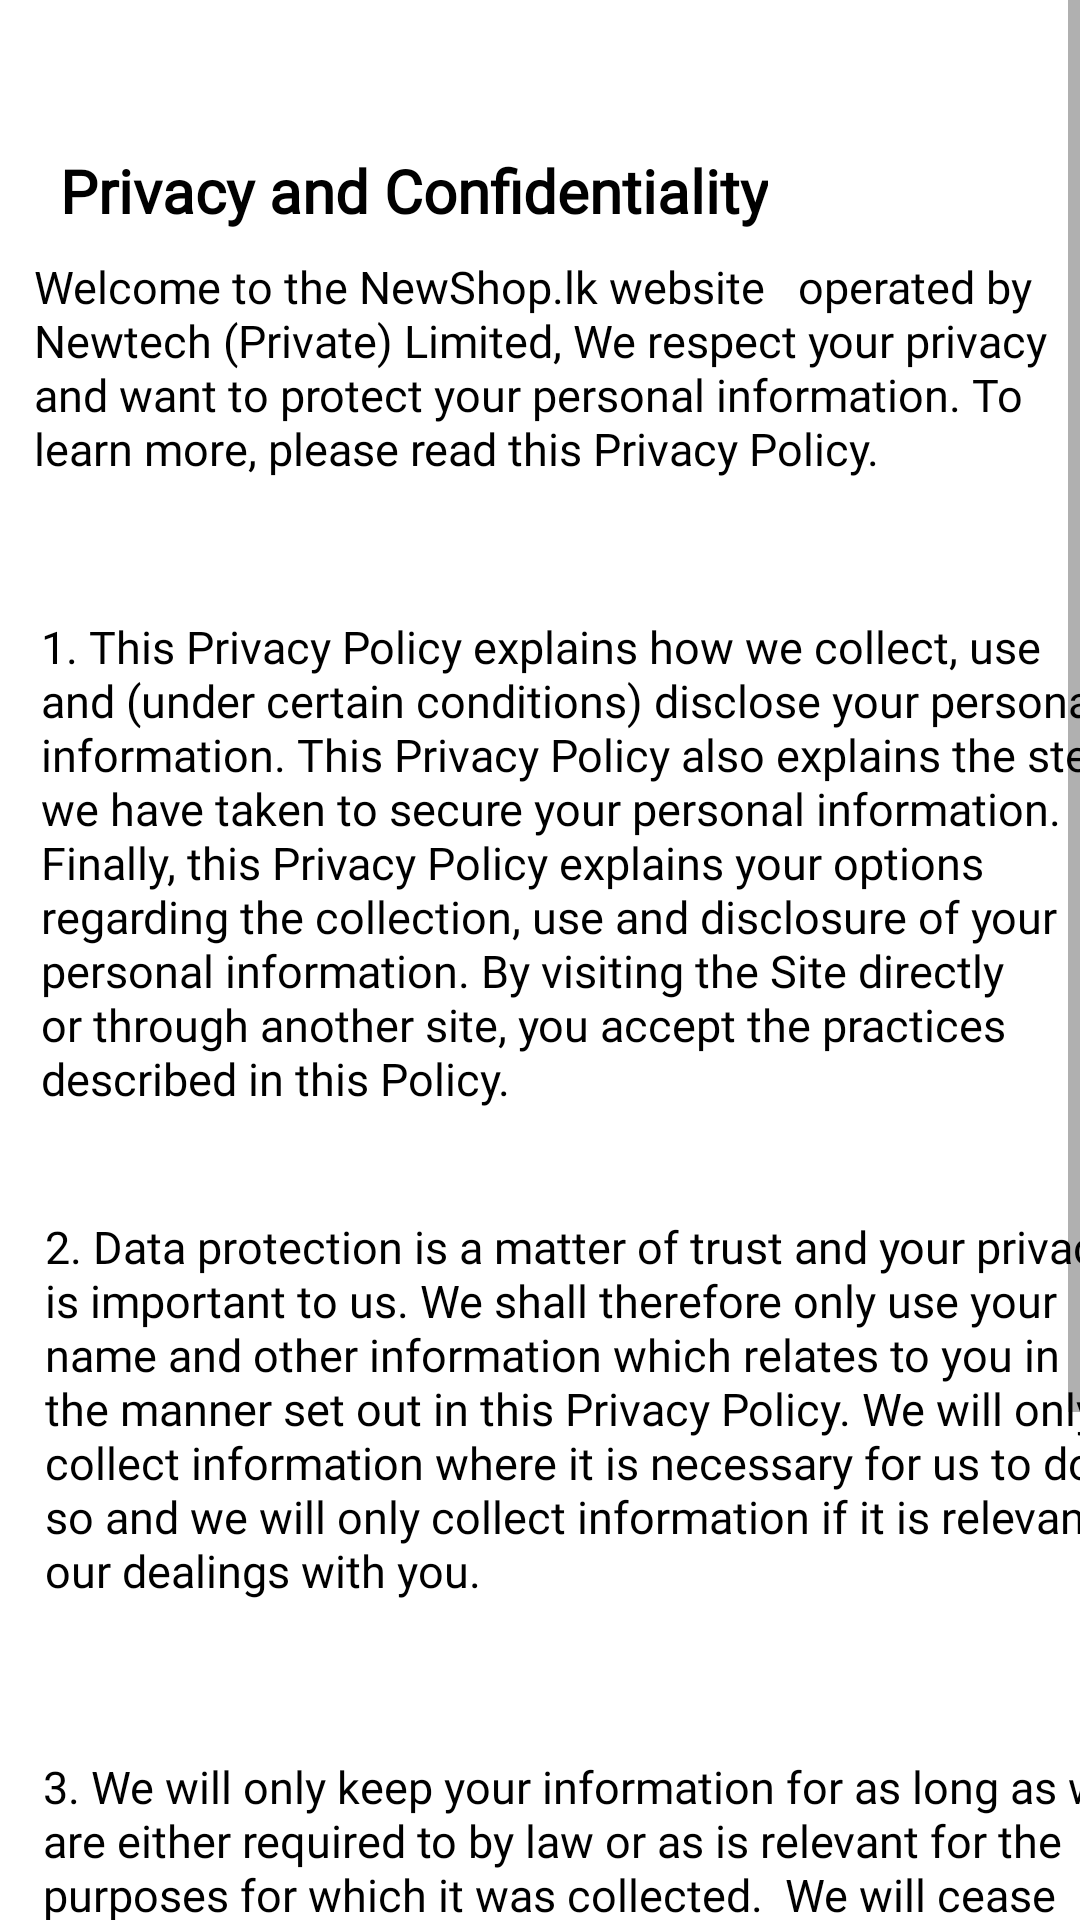

This screen was rendered from an Android layout file. Write that file and the resources it references.
<!-- AndroidManifest.xml: application theme Theme.Newbagshop -->
<!-- res/layout/fragment_policies.xml -->
<?xml version="1.0" encoding="utf-8"?>
<ScrollView
    xmlns:android="http://schemas.android.com/apk/res/android"
    xmlns:app="http://schemas.android.com/apk/res-auto"
    android:layout_width="fill_parent"
    android:layout_height="fill_parent">
    <LinearLayout
        android:layout_width="fill_parent"
        android:layout_height="fill_parent">
        
        <TextView
            android:id="@+id/textView5"
            android:layout_width="wrap_content"
            android:layout_height="wrap_content"
            android:layout_marginStart="20dp"
            android:layout_marginTop="50dp"
            android:fontFamily="@font/ubuntu"
            android:text="Privacy and Confidentiality"
            android:textColor="@color/black"
            android:textSize="20dp"
            android:textStyle="bold"/>


        <TextView
            android:layout_width="352dp"
            android:layout_height="105dp"
            android:layout_marginStart="-245dp"
            android:layout_marginTop="80dp"
            android:fontFamily="@font/ubuntu"
            android:lineHeight="18dp"
            android:text="Welcome to the NewShop.lk website
  operated by Newtech (Private) Limited, We respect your privacy and want to protect your personal information. To learn more, please read this Privacy Policy."
            android:textColor="@color/black"
            android:textSize="15dp" />

        <TextView
            android:layout_width="369dp"
            android:layout_height="179dp"
            android:layout_marginStart="-350dp"
            android:layout_marginTop="200dp"
            android:fontFamily="@font/ubuntu"
            android:lineHeight="18dp"
            android:text="1. This Privacy Policy explains how we collect, use and (under certain conditions) disclose your personal information. This Privacy Policy also explains the steps we have taken to secure your personal information. Finally, this Privacy Policy explains your options regarding the collection, use and disclosure of your personal information. By visiting the Site directly or through another site, you accept the practices described in this Policy."
            android:textColor="@color/black"
            android:textSize="15dp"
            />

        <TextView
            android:id="@+id/textView6"
            android:layout_width="369dp"
            android:layout_height="179dp"
            android:layout_marginStart="-368dp"
            android:layout_marginTop="400dp"
            android:fontFamily="@font/ubuntu"
            android:lineHeight="18dp"
            android:textColor="@color/black"
            android:text="2. Data protection is a matter of trust and your privacy is important to us. We shall therefore only use your name and other information which relates to you in the manner set out in this Privacy Policy. We will only collect information where it is necessary for us to do so and we will only collect information if it is relevant to our dealings with you."
            android:textSize="15dp"
             />

        <TextView
            android:id="@+id/textView7"
            android:layout_width="378dp"
            android:layout_height="200dp"
            android:layout_marginStart="-370dp"
            android:layout_marginTop="580dp"
            android:fontFamily="@font/ubuntu"
            android:lineHeight="18dp"
            android:text="3. We will only keep your information for as long as we are either required to by law or as is relevant for the purposes for which it was collected.

We will cease to retain your personal data, or remove the means by which the data can be associated with you, as soon as it is reasonable to assume that such retention no longer serves the purposes for which the personal data was collected, and is no longer necessary for any legal or business purpose."
            android:textColor="@color/black"
            android:textSize="15dp" />

        <ImageView
            android:id="@+id/imageView3"
            android:layout_width="50dp"
            android:layout_height="50dp"
            android:layout_marginStart="-370dp"
            android:layout_marginTop="770dp"
            android:src="@drawable/checkmark"/>
        <TextView
            android:layout_width="110dp"
            android:layout_height="20dp"
            android:text="Genuine Product"
            android:textStyle="bold"
            android:layout_marginTop="820dp"
            android:layout_marginStart="-70dp"/>

                <ImageView
                    android:id="@+id/imageView4"
                    android:layout_width="50dp"
                    android:layout_height="50dp"
                    android:layout_marginStart="50dp"
                    android:layout_marginTop="770dp"
                    android:src="@drawable/lockedcard" />

                <TextView
                    android:layout_width="130dp"
                    android:layout_height="50dp"
                    android:layout_marginStart="-60dp"
                    android:layout_marginTop="820dp"
                    android:text="Safe &amp; Secure Payment"
                    android:textStyle="bold" />

                <ImageView
                    android:id="@+id/imageView5"
                    android:layout_width="50dp"
                    android:layout_height="50dp"
                    android:layout_marginStart="20dp"
                    android:layout_marginTop="770dp"
                    android:src="@drawable/fastdelivery" />

                <TextView
                    android:layout_width="130dp"
                    android:layout_height="50dp"
                    android:layout_marginStart="-60dp"
                    android:layout_marginTop="820dp"
                    android:text="Fast Delivery"
                    android:textStyle="bold" />

        </LinearLayout>

</ScrollView>
<!-- resources referenced by this layout -->
<resources>
  <color name="black">#FF000000</color>
  <!-- drawable lockedcard: png bitmap (drawable, 19316 bytes) -->
  <style name="Theme.Newbagshop" parent="Theme.MaterialComponents.DayNight.DarkActionBar">
          
          <item name="colorPrimary">@color/purple_500</item>
          <item name="colorPrimaryVariant">@color/purple_700</item>
          <item name="colorOnPrimary">@color/white</item>
          
          <item name="colorSecondary">@color/teal_200</item>
          <item name="colorSecondaryVariant">@color/teal_700</item>
          <item name="colorOnSecondary">@color/black</item>
          
          <item name="android:statusBarColor" tools:targetApi="l">?attr/colorPrimaryVariant</item>
          
      </style>
  <color name="purple_500">#FF000b76</color>
  <color name="purple_700">#FF000b76</color>
  <color name="white">#FFFFFFFF</color>
  <color name="teal_200">#FF03DAC5</color>
  <color name="teal_700">#FF018786</color>
</resources>
